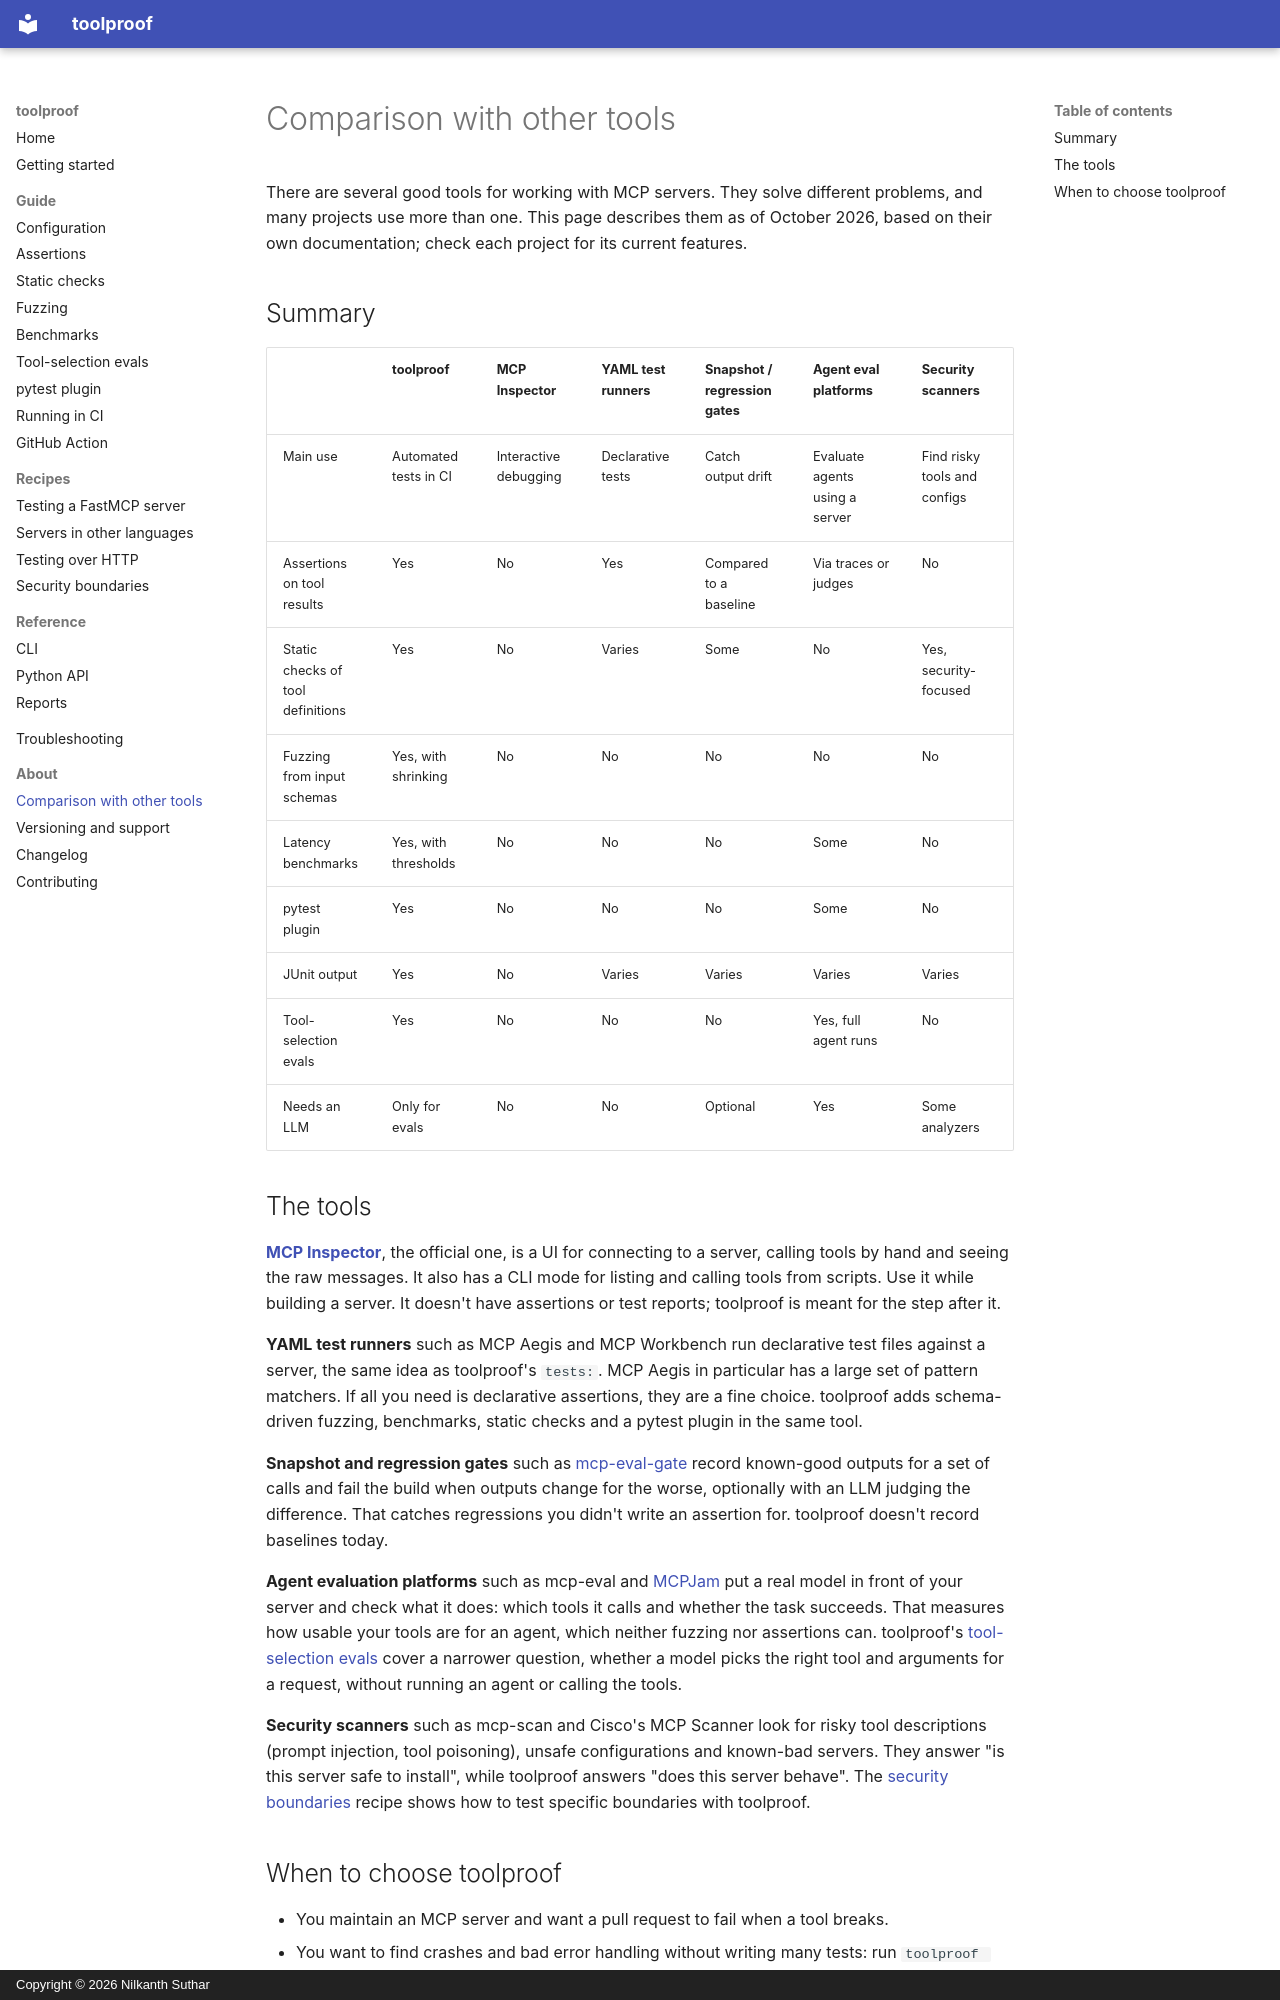

repository: NilkanthSuthar/toolproof · page: about/comparison/index.html · generator: mkdocs · copyright: Copyright © 2026 Nilkanth Suthar

# Comparison with other tools

There are several good tools for working with MCP servers. They solve different problems, and many projects use more than one. This page describes them as of October 2026, based on their own documentation; check each project for its current features.

## Summary

| | toolproof | MCP Inspector | YAML test runners | Snapshot / regression gates | Agent eval platforms | Security scanners |
|---|---|---|---|---|---|---|
| Main use | Automated tests in CI | Interactive debugging | Declarative tests | Catch output drift | Evaluate agents using a server | Find risky tools and configs |
| Assertions on tool results | Yes | No | Yes | Compared to a baseline | Via traces or judges | No |
| Static checks of tool definitions | Yes | No | Varies | Some | No | Yes, security-focused |
| Fuzzing from input schemas | Yes, with shrinking | No | No | No | No | No |
| Latency benchmarks | Yes, with thresholds | No | No | No | Some | No |
| pytest plugin | Yes | No | No | No | Some | No |
| JUnit output | Yes | No | Varies | Varies | Varies | Varies |
| Tool-selection evals | Yes | No | No | No | Yes, full agent runs | No |
| Needs an LLM | Only for evals | No | No | Optional | Yes | Some analyzers |

## The tools

**[MCP Inspector](https://github.com/modelcontextprotocol/inspector)**, the official one, is a UI for connecting to a server, calling tools by hand and seeing the raw messages. It also has a CLI mode for listing and calling tools from scripts. Use it while building a server. It doesn't have assertions or test reports; toolproof is meant for the step after it.

**YAML test runners** such as MCP Aegis and MCP Workbench run declarative test files against a server, the same idea as toolproof's `tests:`. MCP Aegis in particular has a large set of pattern matchers. If all you need is declarative assertions, they are a fine choice. toolproof adds schema-driven fuzzing, benchmarks, static checks and a pytest plugin in the same tool.

**Snapshot and regression gates** such as [mcp-eval-gate](https://github.com/Umer-2612/mcp-eval-gate) record known-good outputs for a set of calls and fail the build when outputs change for the worse, optionally with an LLM judging the difference. That catches regressions you didn't write an assertion for. toolproof doesn't record baselines today.

**Agent evaluation platforms** such as mcp-eval and [MCPJam](https://github.com/MCPJam/inspector) put a real model in front of your server and check what it does: which tools it calls and whether the task succeeds. That measures how usable your tools are for an agent, which neither fuzzing nor assertions can. toolproof's [tool-selection evals](../guide/evals.md) cover a narrower question, whether a model picks the right tool and arguments for a request, without running an agent or calling the tools.

**Security scanners** such as mcp-scan and Cisco's MCP Scanner look for risky tool descriptions (prompt injection, tool poisoning), unsafe configurations and known-bad servers. They answer "is this server safe to install", while toolproof answers "does this server behave". The [security boundaries](../recipes/security-boundaries.md) recipe shows how to test specific boundaries with toolproof.
